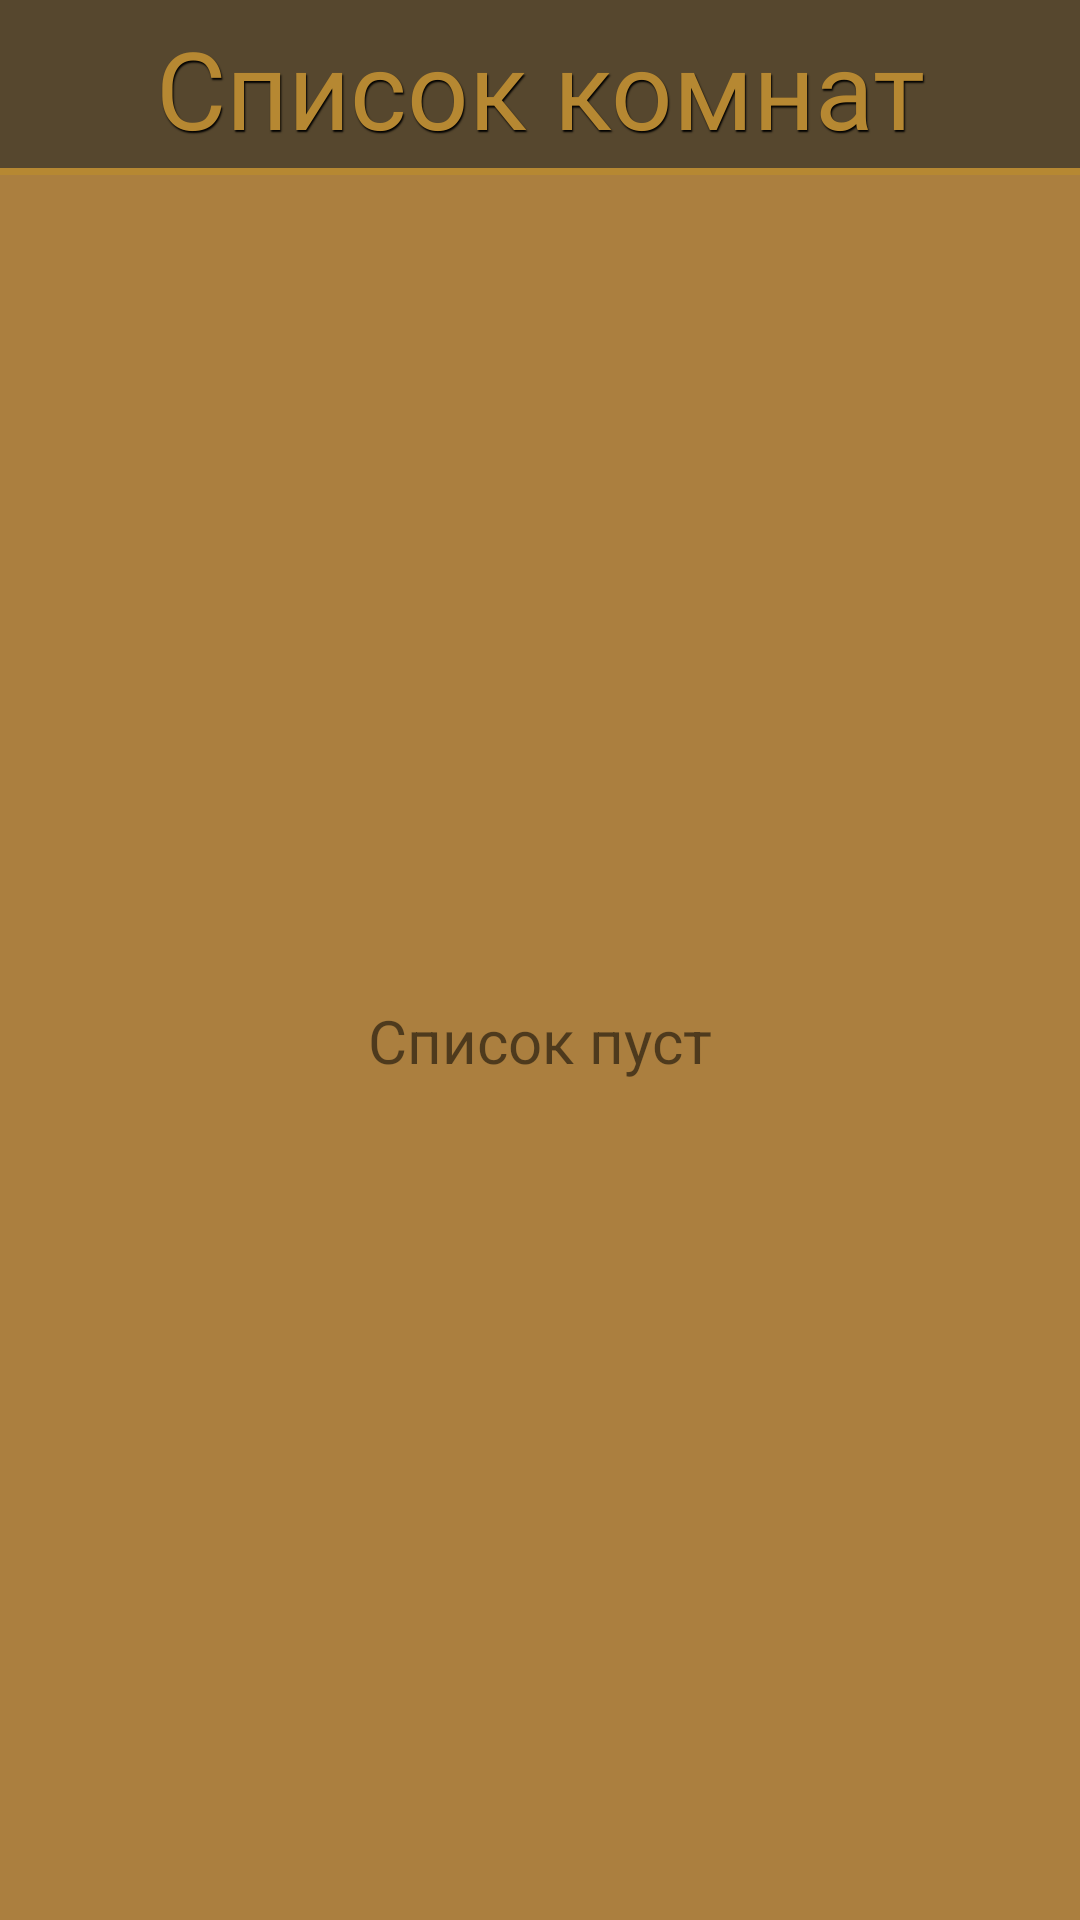

Layout XML and referenced resources for this Android screen:
<!-- AndroidManifest.xml: application theme Theme.MaterialComponents.DayNight.NoActionBar -->
<!-- res/layout/fragment_game_list.xml -->
<?xml version="1.0" encoding="utf-8"?>
<androidx.constraintlayout.widget.ConstraintLayout xmlns:android="http://schemas.android.com/apk/res/android"
    xmlns:app="http://schemas.android.com/apk/res-auto"
    xmlns:tools="http://schemas.android.com/tools"
    android:layout_width="match_parent"
    android:layout_height="match_parent"
    android:background="@color/golden_rice"
    android:orientation="vertical"
    android:paddingBottom="5dp"
    tools:context=".fragment.GameListFragment">

    <TextView
        android:id="@+id/textViewOpenRoomsLabel"
        android:layout_width="match_parent"
        android:layout_height="wrap_content"
        android:background="@drawable/title_text_view_drawable"
        android:fontFamily="@font/kelly_slab_regular"
        android:gravity="center"
        android:paddingTop="5dp"
        android:paddingBottom="5dp"
        android:shadowColor="@color/black"
        android:shadowDx="1.2"
        android:shadowDy="2"
        android:shadowRadius="0.9"
        android:text="@string/text_view_open_rooms_label"
        android:textColor="@color/lion_mane"
        android:textSize="36sp"
        app:layout_constraintBottom_toTopOf="@+id/recyclerViewGames"
        app:layout_constraintEnd_toEndOf="parent"
        app:layout_constraintStart_toStartOf="parent"
        app:layout_constraintTop_toTopOf="parent"
        app:layout_constraintVertical_chainStyle="spread_inside" />

    <androidx.recyclerview.widget.RecyclerView
        android:id="@+id/recyclerViewGames"
        android:layout_width="match_parent"
        android:layout_height="0dp"
        android:overScrollMode="never"
        app:layout_constraintBottom_toBottomOf="parent"
        app:layout_constraintEnd_toEndOf="parent"
        app:layout_constraintStart_toStartOf="parent"
        app:layout_constraintTop_toBottomOf="@+id/textViewOpenRoomsLabel"
        app:layout_constraintVertical_bias="0.5" />

    <TextView
        android:id="@+id/room_list_status_label"
        android:layout_width="wrap_content"
        android:layout_height="wrap_content"
        app:layout_constraintTop_toBottomOf="@+id/textViewOpenRoomsLabel"
        app:layout_constraintStart_toStartOf="parent"
        app:layout_constraintEnd_toEndOf="parent"
        app:layout_constraintBottom_toBottomOf="parent"
        android:textSize="20sp"
        android:text="Список пуст"
        tools:layout_editor_absoluteX="215dp"
        tools:layout_editor_absoluteY="298dp" />

</androidx.constraintlayout.widget.ConstraintLayout>
<!-- resources referenced by this layout -->
<resources>
  <color name="black">#FF000000</color>
  <color name="golden_rice">#ab7f3f</color>
  <color name="lion_mane">#b68832</color>
  <!-- drawable title_text_view_drawable (drawable) -->
  <?xml version="1.0" encoding="utf-8"?>
  <layer-list xmlns:android="http://schemas.android.com/apk/res/android">
      <item>
          <shape android:shape="rectangle">
              <solid android:color="@color/lion_mane" />
          </shape>
      </item>
      <item android:bottom="2.5dp">
          <shape android:shape="rectangle">
              <solid android:color="@color/burley_wood" />
          </shape>
      </item>
  </layer-list>
  <string name="text_view_open_rooms_label">Список комнат</string>
  <color name="burley_wood">#56472e</color>
</resources>
